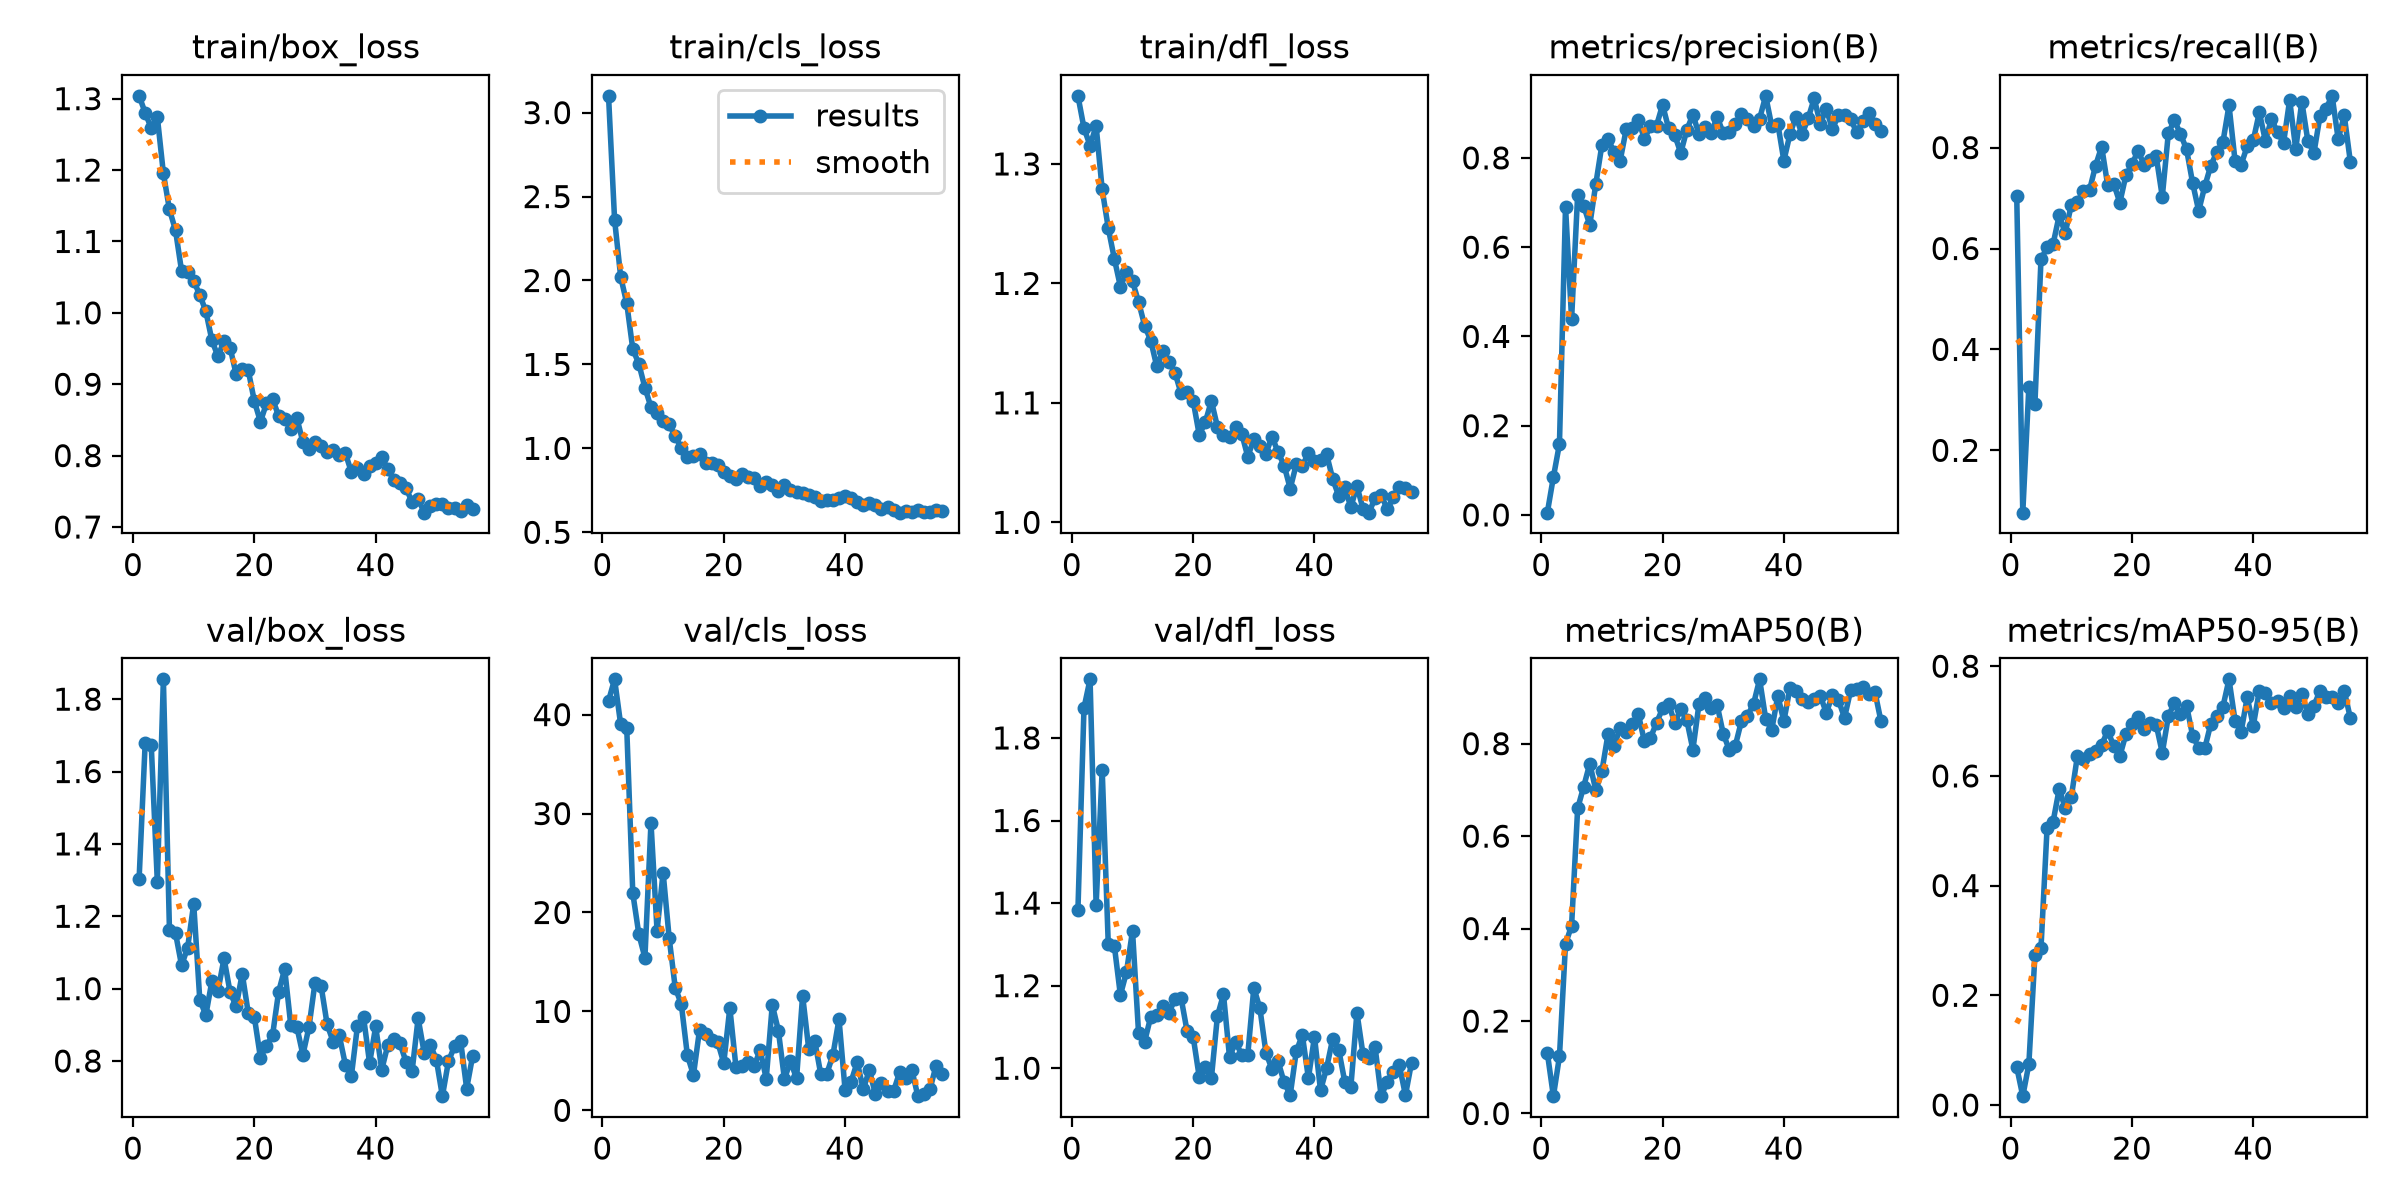

Data behind this chart, as committed beside it:
epoch, time, train/box_loss, train/cls_loss, train/dfl_loss, metrics/precision(B), metrics/recall(B), metrics/mAP50(B), metrics/mAP50-95(B), val/box_loss, val/cls_loss, val/dfl_loss, lr/pg0, lr/pg1, lr/pg2
1, 6.446, 1.304, 3.1, 1.357, 0.00508, 0.7045, 0.1313, 0.06913, 1.304, 41.39, 1.382, 0.00065, 0.00065, 0.00065
2, 11.87, 1.28, 2.362, 1.33, 0.08471, 0.07649, 0.0375, 0.01611, 1.68, 43.57, 1.873, 0.00131, 0.00131, 0.00131
3, 17.58, 1.259, 2.023, 1.315, 0.1591, 0.3257, 0.1235, 0.07455, 1.673, 39.03, 1.942, 0.001964, 0.001964, 0.001964
4, 22.68, 1.275, 1.865, 1.332, 0.6907, 0.2924, 0.3668, 0.2733, 1.296, 38.69, 1.395, 0.00197, 0.00197, 0.00197
5, 28.11, 1.195, 1.592, 1.279, 0.4387, 0.5783, 0.4061, 0.2862, 1.855, 21.95, 1.723, 0.00196, 0.00196, 0.00196
6, 33.61, 1.145, 1.503, 1.246, 0.7172, 0.6025, 0.6599, 0.5041, 1.162, 17.81, 1.301, 0.00195, 0.00195, 0.00195
7, 38.61, 1.116, 1.362, 1.221, 0.6925, 0.6092, 0.7073, 0.5168, 1.153, 15.43, 1.297, 0.001941, 0.001941, 0.001941
8, 44.34, 1.059, 1.245, 1.197, 0.6496, 0.6654, 0.7568, 0.576, 1.064, 29.07, 1.177, 0.001931, 0.001931, 0.001931
9, 49.53, 1.058, 1.212, 1.209, 0.7421, 0.6307, 0.6988, 0.5416, 1.114, 18.17, 1.232, 0.001921, 0.001921, 0.001921
10, 54.35, 1.044, 1.166, 1.202, 0.8291, 0.6867, 0.7404, 0.5614, 1.234, 24.04, 1.333, 0.001911, 0.001911, 0.001911
11, 60.02, 1.025, 1.143, 1.185, 0.8429, 0.692, 0.8202, 0.6362, 0.9695, 17.41, 1.084, 0.001901, 0.001901, 0.001901
12, 64.92, 1.002, 1.071, 1.165, 0.8129, 0.7143, 0.794, 0.6305, 0.9268, 12.39, 1.064, 0.001891, 0.001891, 0.001891
13, 70.22, 0.9615, 1.003, 1.152, 0.7931, 0.7156, 0.8342, 0.6394, 1.021, 10.73, 1.124, 0.001881, 0.001881, 0.001881
14, 75.59, 0.9389, 0.9457, 1.131, 0.8639, 0.7642, 0.8249, 0.6447, 0.994, 5.568, 1.128, 0.001871, 0.001871, 0.001871
15, 80.36, 0.9609, 0.9533, 1.144, 0.8671, 0.8018, 0.8415, 0.6568, 1.084, 3.568, 1.15, 0.001861, 0.001861, 0.001861
16, 85.93, 0.9513, 0.9643, 1.134, 0.8859, 0.7252, 0.8639, 0.682, 0.9899, 8.107, 1.135, 0.001852, 0.001852, 0.001852
17, 90.92, 0.9138, 0.9122, 1.125, 0.8426, 0.7281, 0.8056, 0.6547, 0.9506, 7.68, 1.167, 0.001842, 0.001842, 0.001842
18, 96.11, 0.9219, 0.9099, 1.108, 0.8707, 0.6909, 0.8123, 0.6361, 1.042, 7.123, 1.171, 0.001832, 0.001832, 0.001832
19, 101.6, 0.9192, 0.9019, 1.109, 0.872, 0.745, 0.8448, 0.6759, 0.9317, 6.9, 1.089, 0.001822, 0.001822, 0.001822
20, 106.7, 0.8762, 0.8608, 1.102, 0.9189, 0.7665, 0.8761, 0.695, 0.9211, 4.781, 1.076, 0.001812, 0.001812, 0.001812
21, 112.1, 0.8475, 0.834, 1.073, 0.8659, 0.7938, 0.8857, 0.7075, 0.8094, 10.36, 0.9789, 0.001802, 0.001802, 0.001802
22, 117.5, 0.8731, 0.8174, 1.084, 0.8513, 0.7658, 0.8453, 0.6861, 0.8424, 4.417, 1.004, 0.001792, 0.001792, 0.001792
23, 122.4, 0.8795, 0.8491, 1.102, 0.8111, 0.7759, 0.8742, 0.6967, 0.8711, 4.468, 0.9754, 0.001782, 0.001782, 0.001782
24, 128.1, 0.8554, 0.8316, 1.08, 0.8628, 0.7824, 0.8505, 0.6931, 0.9915, 4.924, 1.126, 0.001772, 0.001772, 0.001772
25, 133.4, 0.8509, 0.8217, 1.073, 0.897, 0.7026, 0.787, 0.642, 1.054, 4.462, 1.179, 0.001762, 0.001762, 0.001762
26, 138.4, 0.8379, 0.7763, 1.071, 0.8533, 0.8289, 0.8853, 0.7087, 0.8992, 6.089, 1.026, 0.001752, 0.001752, 0.001752
27, 144, 0.853, 0.7993, 1.08, 0.8702, 0.8541, 0.8997, 0.7337, 0.8944, 3.192, 1.065, 0.001743, 0.001743, 0.001743
28, 149, 0.8188, 0.7813, 1.074, 0.8557, 0.8268, 0.8775, 0.7121, 0.8171, 10.67, 1.032, 0.001733, 0.001733, 0.001733
29, 154.3, 0.8099, 0.7439, 1.055, 0.8917, 0.7966, 0.8836, 0.7282, 0.8933, 8.068, 1.032, 0.001723, 0.001723, 0.001723
30, 159.9, 0.8187, 0.7845, 1.069, 0.8558, 0.7299, 0.8216, 0.6735, 1.017, 3.159, 1.195, 0.001713, 0.001713, 0.001713
31, 165, 0.814, 0.7497, 1.063, 0.8575, 0.6746, 0.7865, 0.6512, 1.008, 4.97, 1.145, 0.001703, 0.001703, 0.001703
32, 170.5, 0.8049, 0.7374, 1.058, 0.8764, 0.7231, 0.7959, 0.6501, 0.901, 3.221, 1.037, 0.001693, 0.001693, 0.001693
33, 175.7, 0.8076, 0.7336, 1.072, 0.8984, 0.7644, 0.8486, 0.6952, 0.8529, 11.6, 0.9972, 0.001683, 0.001683, 0.001683
34, 180.6, 0.8003, 0.7203, 1.059, 0.888, 0.7911, 0.8603, 0.7086, 0.8707, 6.243, 1.017, 0.001673, 0.001673, 0.001673
35, 186.2, 0.8035, 0.7106, 1.048, 0.8715, 0.8111, 0.886, 0.7263, 0.7903, 7.031, 0.9657, 0.001663, 0.001663, 0.001663
36, 191.2, 0.7768, 0.6875, 1.028, 0.8877, 0.8839, 0.9391, 0.7761, 0.7598, 3.626, 0.9351, 0.001654, 0.001654, 0.001654
37, 196.5, 0.7824, 0.6945, 1.049, 0.9391, 0.7733, 0.8539, 0.7002, 0.8971, 3.719, 1.041, 0.001644, 0.001644, 0.001644
38, 202, 0.7743, 0.6919, 1.047, 0.8714, 0.7661, 0.8297, 0.6804, 0.9211, 5.609, 1.08, 0.001634, 0.001634, 0.001634
39, 207.2, 0.7852, 0.7064, 1.058, 0.8766, 0.8027, 0.9036, 0.7433, 0.7939, 9.225, 0.9759, 0.001624, 0.001624, 0.001624
40, 212.6, 0.7896, 0.7168, 1.052, 0.7937, 0.8142, 0.8487, 0.6913, 0.8954, 2.066, 1.076, 0.001614, 0.001614, 0.001614
41, 218.1, 0.7978, 0.7015, 1.053, 0.8531, 0.8699, 0.9202, 0.7555, 0.7757, 2.906, 0.946, 0.001604, 0.001604, 0.001604
42, 223.1, 0.7813, 0.6798, 1.057, 0.8927, 0.8133, 0.9139, 0.7506, 0.8442, 4.882, 1, 0.001594, 0.001594, 0.001594
43, 228.6, 0.7653, 0.6621, 1.036, 0.8527, 0.8568, 0.8959, 0.733, 0.8612, 2.131, 1.071, 0.001584, 0.001584, 0.001584
44, 233.9, 0.7619, 0.6722, 1.022, 0.8886, 0.8299, 0.8891, 0.7364, 0.8497, 4.074, 1.044, 0.001574, 0.001574, 0.001574
45, 239, 0.7551, 0.6644, 1.029, 0.9334, 0.81, 0.8962, 0.7234, 0.7977, 1.642, 0.967, 0.001564, 0.001564, 0.001564
46, 244.6, 0.7345, 0.6403, 1.013, 0.8768, 0.8945, 0.9036, 0.7459, 0.7712, 2.782, 0.9552, 0.001554, 0.001554, 0.001554
47, 249.5, 0.7395, 0.648, 1.03, 0.9093, 0.797, 0.8666, 0.7252, 0.918, 1.993, 1.135, 0.001545, 0.001545, 0.001545
48, 254.7, 0.7201, 0.6354, 1.011, 0.8643, 0.8911, 0.9051, 0.75, 0.8224, 1.953, 1.034, 0.001535, 0.001535, 0.001535
49, 260.3, 0.7291, 0.6169, 1.008, 0.896, 0.8133, 0.8941, 0.7133, 0.8443, 3.855, 1.025, 0.001525, 0.001525, 0.001525
50, 265.4, 0.7325, 0.6282, 1.021, 0.8971, 0.7894, 0.856, 0.7279, 0.8042, 3.243, 1.05, 0.001515, 0.001515, 0.001515
51, 270.8, 0.7319, 0.6237, 1.023, 0.8878, 0.8623, 0.915, 0.7551, 0.7028, 4.114, 0.9323, 0.001505, 0.001505, 0.001505
52, 276.1, 0.7261, 0.6318, 1.011, 0.8571, 0.8774, 0.9179, 0.7432, 0.7994, 1.433, 0.9676, 0.001495, 0.001495, 0.001495
53, 280.9, 0.7268, 0.6228, 1.021, 0.8816, 0.9026, 0.9216, 0.7434, 0.8407, 1.614, 0.9918, 0.001485, 0.001485, 0.001485
54, 286.6, 0.722, 0.6227, 1.029, 0.8998, 0.8166, 0.9067, 0.7333, 0.8559, 2.126, 1.007, 0.001475, 0.001475, 0.001475
55, 291.9, 0.7313, 0.6349, 1.029, 0.8749, 0.8637, 0.9128, 0.7552, 0.724, 4.523, 0.9345, 0.001465, 0.001465, 0.001465
56, 296.8, 0.7247, 0.6241, 1.026, 0.8613, 0.7723, 0.849, 0.7056, 0.8149, 3.69, 1.013, 0.001455, 0.001455, 0.001455
